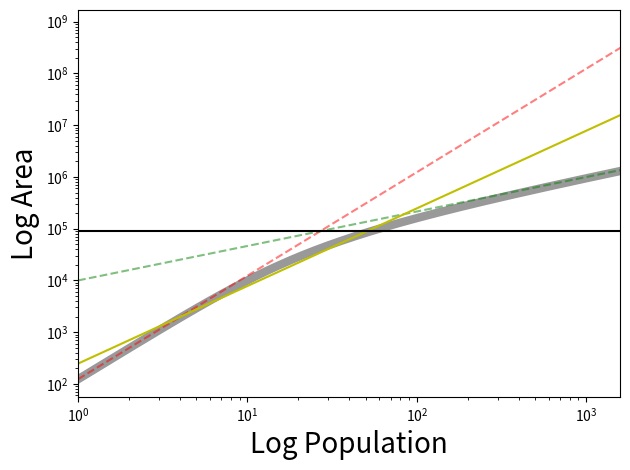

Recreate this plot in Python.
import numpy as np
import matplotlib.pyplot as plt

# Equation is
# R^3 + R_*^2 R - (A_0)^(3/2) N = 0


# [redacted]
# cycle over N, with sufficiently large R_*

Rcrit=300. # in metres
A0 = 10000. # 1 hectare in m^2

Rsol=[]
Rsol1=[]
Rsol2=[]
Rsol3=[]
pop=[]

for N in range(1,2500):

    Rsol1.append( (A0**1.5/Rcrit**2 *N)**2 )
    Rsol2.append( (A0**0.5 * N**0.333)**2 )
    Rsol3.append( 2*(A0**1.5/Rcrit**2 *N**0.75)**2 )
    
    s=-(A0**1.5)*N
    coeff = [1.,0.,Rcrit**2,s] #p[0] is highest power, p[n] is x^0 coefficient.
    #coeff = [1.,0.,10.,100.]
    ss=np.roots(coeff)
    for j in range(len(ss)):
        if (ss.imag[j]==0.):
            pop.append(N)
            Rsol.append( (ss.real[j])**2 )
            #            print(ss.real[j])
            #            print(ss.imag[j])


Acrit=Rcrit**2

plt.loglog(pop,Rsol,'k-',lw=6,alpha=0.4)
plt.loglog(pop,Rsol1,'r--',alpha=0.5)
plt.loglog(pop,Rsol2,'g--',alpha=0.5)
plt.loglog(pop,Rsol3,'y-',alpha=1)

plt.loglog((1/10.,10**4.),(Rcrit**2,Rcrit**2),'k-')
plt.ylabel('Log Area',fontsize=20)
plt.xlabel('Log Population',fontsize=20)
plt.xlim(1,10**3.2)
plt.tight_layout()

plt.show()
